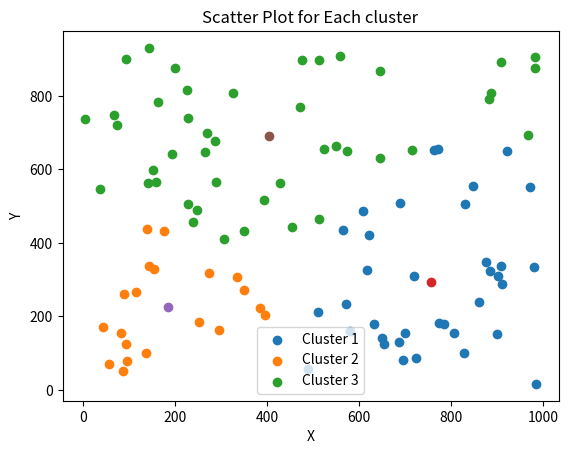

Source code (Python):
import matplotlib.pyplot as plt
import numpy as np
import random
import csv

def create_data(n_samples, n_features, n_cluster):
    # Create random data
    allData = []
    for s in range(n_samples):
        row = []
        for f in range(n_features):
            row.append(np.random.randint(0, 1000)) # Create data number between -100 to 100
        allData.append(row)

    # Initial centers randomly from previous data
    centers = []
    for _ in range(n_cluster):
        centers.append(random.choice(allData))
    
    return allData, centers


def Euclidean_distance(point1, point2):
    sum = 0
    for i in range(len(point1)):
        sum += ((point2[i] - point1[i]) ** 2)
        
    return np.round((sum ** (1/2)), 2)


def CityBlock_distance(point1, point2):
    sum = 0
    for i in range(len(point1)):
        sum += abs(point2[i] - point1[i])
    return sum


def Sorensen_distance(point1, point2):
    sum1 = 0
    sum2 = 0
    for i in range(len(point1)):
        sum1 += abs(point2[i] - point1[i])
        sum2 += (point2[i] + point1[i])
    
    return sum1 / sum2


def update_center(points):
    new_center = []
    for i in range(len(points[0])):
        sum = 0
        for j in range(len(points)):
            sum += points[j][i]
        new_center.append(np.round(sum/len(points), 2))
    return new_center


def clustering(allData, centers, n_iteration, distance_standard):
    for _ in range(n_iteration):
        # Initial clusters to empty
        clusters = [[] for _ in range(len(centers))]

        for i in range(len(allData)):
            distance = []
            for j in range(len(centers)):
                if distance_standard == 'Euclidean':
                    distance.append(Euclidean_distance(allData[i], centers[j]))
                elif distance_standard == 'CityBlock':
                    distance.append(CityBlock_distance(allData[i], centers[j]))
                elif distance_standard == 'Sorensen':
                    distance.append(Sorensen_distance(allData[i], centers[j]))

            center_index = distance.index(min(distance))
            clusters[center_index].append(allData[i])

        for i in range(len(centers)):
            centers[i] = update_center(clusters[i])
    
    return clusters


def plot2D(clusters, centers):
    for i,cluster in enumerate(clusters):
        x ,y = zip(*cluster)
        plt.scatter(x, y, label=f'Cluster {i + 1}')

    for i,center in enumerate(centers):
        x ,y = center[0], center[1]
        plt.scatter(x, y)

    # Add labels and title
    plt.xlabel('X')
    plt.ylabel('Y')
    plt.title('Scatter Plot for Each cluster')

    # Display legend
    plt.legend()

    # Show the plot
    plt.show()


def plot3D(clusters):
    ax = plt.axes(projection='3d')
    for i,cluster in enumerate(clusters):
        x ,y, z = zip(*cluster)
        ax.scatter(x, y, z, label=f'Cluster {i + 1}')

    # Set the view of plot
    # ax.view_init(elev=10, azim=10) # Y-Z
    # ax.view_init(elev=10, azim=80) # X-Z
    # ax.view_init(elev=80, azim=0) # X-Y

    # Add labels and title
    ax.set_title('Scatter Plot for Each cluster')

    # Set axes label
    ax.set_xlabel('X')
    ax.set_ylabel('Y')
    ax.set_zlabel('Z')

    # Display legend
    ax.legend()

    # Show the plot
    plt.show()


def save_data(clusters, n_features):
    # Specify the CSV file name
    csv_file_name = 'dataset.csv'

    # Write data to the CSV file
    with open(csv_file_name, 'w', newline='') as csv_file:
        csv_writer = csv.writer(csv_file)
        
        # Generate header
        header = [f'F{i}' for i in range(1, n_features + 1)] + ['Label']
        csv_writer.writerow(header)
        
        # Write rows
        for class_index, class_data in enumerate(clusters, start=1):
            for coordinates in class_data:
                features = coordinates[:n_features]
                label = f'C{class_index}'
                csv_writer.writerow(features + [label])


if __name__ == "__main__":
    n_samples = 100
    n_features = 2
    n_cluster = 3
    n_iteration = 10

    # Create random data and initial random centers between that data
    allData, centers = create_data(n_samples, n_features, n_cluster)

    # Create clusters with Euclidean distance
    clusters = clustering(allData, centers, n_iteration, 'Sorensen')

    save_data(clusters, n_features)

    # Plot the clusters if number of features is 2 or 3
    if n_features == 2:
        plot2D(clusters, centers)
    elif n_features == 3:
        plot3D(clusters)

    
